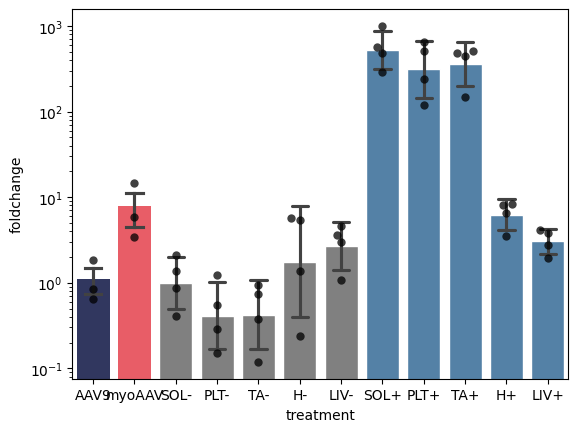

This chart was generated by the following Python code:
#MyoAAV vs AAV9

import seaborn as sns, matplotlib.pyplot as plt

import pandas as pd

import pandas as pd

data = {
    'Biologicalreps': ['BR1', 'BR1', 'BR1', 'BR1', 'BR1', 'BR1', 'BR1', 'BR1', 'BR1', 'BR1', 'BR1', 'BR1',
                       'BR2', 'BR2', 'BR2', 'BR2', 'BR2', 'BR2', 'BR2', 'BR2', 'BR2', 'BR2', 'BR2', 'BR2',
                       'BR3', 'BR3', 'BR3', 'BR3', 'BR3', 'BR3', 'BR3', 'BR3', 'BR3', 'BR3', 'BR3', 'BR3'],
    'Technicalreps': ['TR1', 'TR2', 'TR3', 'TR1', 'TR2', 'TR3', 'TR1', 'TR2', 'TR3', 'TR1', 'TR2', 'TR3',
                      'TR1', 'TR2', 'TR3', 'TR1', 'TR2', 'TR3', 'TR1', 'TR2', 'TR3', 'TR1', 'TR2', 'TR3',
                      'TR1', 'TR2', 'TR3', 'TR1', 'TR2', 'TR3', 'TR1', 'TR2', 'TR3', 'TR1', 'TR2', 'TR3'],
    'Target gene': ['SaCas9', 'SaCas9', 'SaCas9', 'GAPDH', 'GAPDH', 'GAPDH', 'SaCas9', 'SaCas9', 'SaCas9',
                    'GAPDH', 'GAPDH', 'GAPDH', 'SaCas9', 'SaCas9', 'SaCas9', 'GAPDH', 'GAPDH', 'GAPDH',
                    'SaCas9', 'SaCas9', 'SaCas9', 'GAPDH', 'GAPDH', 'GAPDH', 'SaCas9', 'SaCas9', 'SaCas9',
                    'GAPDH', 'GAPDH', 'GAPDH', 'SaCas9', 'SaCas9', 'SaCas9', 'GAPDH', 'GAPDH', 'GAPDH'],
    'treatment': ['AAV9', 'AAV9', 'AAV9', 'AAV9', 'AAV9', 'AAV9', 'myoAAV', 'myoAAV', 'myoAAV', 'myoAAV',
                  'myoAAV', 'myoAAV', 'AAV9', 'AAV9', 'AAV9', 'AAV9', 'AAV9', 'AAV9', 'myoAAV', 'myoAAV',
                  'myoAAV', 'myoAAV', 'myoAAV', 'myoAAV', 'AAV9', 'AAV9', 'AAV9', 'AAV9', 'AAV9', 'AAV9',
                  'myoAAV', 'myoAAV', 'myoAAV', 'myoAAV', 'myoAAV', 'myoAAV'],
    'cq': [20.9788215, 21.18501716, 21.07054973, 13.28952568, 13.3080043, 13.341268, 20.0397801, 19.99438431,
           19.86337524, 14.2183651, 14.20981514, 14.16882287, 21.92246273, 21.62289696, 21.59365202, 15.0461703,
           15.06671242, 15.11638595, 19.41957954, 19.30086917, 19.19034442, 14.29520205, 14.329745, 14.33657169,
           21.45352654, 21.32897425, 21.137084, 13.26218427, 13.30898449, 12.81966965, 17.56136972, 17.34179492,
           17.35915032, 13.87984335, 13.66827746, 13.71993651]
}

df = pd.DataFrame(data)
Control_treatment = 'AAV9'

#Average Technical replicates
averaged_df = df.groupby(['Biologicalreps', 'Target gene', 'treatment']).agg({'cq': 'mean'}).reset_index()

#Calculate Average of genes for control treatment
#AAV9 will be a NT
# Filter the DataFrame for control treatment
aav9_df = df[df['treatment'] == Control_treatment]
#Calculate average cq value for control treatment
average_cq_aav9 = aav9_df.groupby('Target gene')['cq'].mean()

# Merge averaged_df with average_cq_aav9 on 'Target gene'
merged_df = pd.merge(averaged_df, average_cq_aav9, on='Target gene', suffixes=('_avg', '_control'))

# Calculate the difference between the average cq values and the average cq values for AAV9 treatment
merged_df['cq_diff'] = merged_df['cq_avg'] - merged_df['cq_control']

#Now calculate ddCT
target_gene_1_df = merged_df[merged_df['Target gene'] == 'SaCas9']
control_gene_df = merged_df[merged_df['Target gene'] == 'GAPDH']


target_gene_1_df.reset_index(drop=True, inplace=True)
control_gene_df.reset_index(drop=True, inplace=True)
df_diff = target_gene_1_df.copy()
df_diff["ddct"] = control_gene_df["cq_diff"]-target_gene_1_df["cq_diff"]



import numpy as np

# Assuming df_diff is your DataFrame with the 'ddct' column
df_diff["foldchange"] = np.exp2(df_diff["ddct"])

print(df_diff)
cols = ["#2A3166", "#FF4653"]
sns.barplot(x='treatment', y='foldchange', data=df_diff, capsize=.4, errorbar="se", palette = cols)
sns.swarmplot(x='treatment', y='foldchange', data=df_diff, color="0", alpha=.75, size = 6)
plt.yscale('log')
plt.show()

#dCas9 mouse data figure

import seaborn as sns, matplotlib.pyplot as plt

import pandas as pd
#sns.set(style="whitegrid")
sns.set_style("ticks")


data = {'SOL-':[2.08432938620041, 1.36908823376579, 0.863748208799734, 0.405709381814467],'PLT-':[1.22353485437322, 0.288530581037228, 0.54502440238513, 0.150725359012488],'TA-':[0.381408333975998, 0.945779182772974, 0.738874065368998, 0.118725812364496],'H-':[5.41036420991528, 5.67718933444767, 0.235980996726815, 1.35802920370784],'LIV-':[4.61414993640284, 3.65922972976972, 2.9946088679538, 1.06916019160095],'SOL+':[1005.23401632092, 479.029995877874, 570.955522472591, 290.27532525629],'PLT+':[652.095065711224, 505.782856751452, 241.190754607909, 119.6534067536826],'TA+':[450.595911906738, 507.697036627989, 486.753008577426, 150.111540661425],'H+':[8.03433334311839, 8.43268826348682, 6.51932524599159, 3.48299263544173],'LIV+':[2.79785085633351, 3.79394525734821, 4.17440655454791, 1.9579307136862]}
df = pd.DataFrame(data)

print(df)
cols = ['grey','grey','grey','grey','grey','steelblue','steelblue','steelblue','steelblue','steelblue']
sns.barplot(data=df, capsize=.4, errorbar="sd",palette = cols)
sns.swarmplot(data=df, color="0", alpha=.75, size = 6)
plt.yscale('log')
plt.show()
